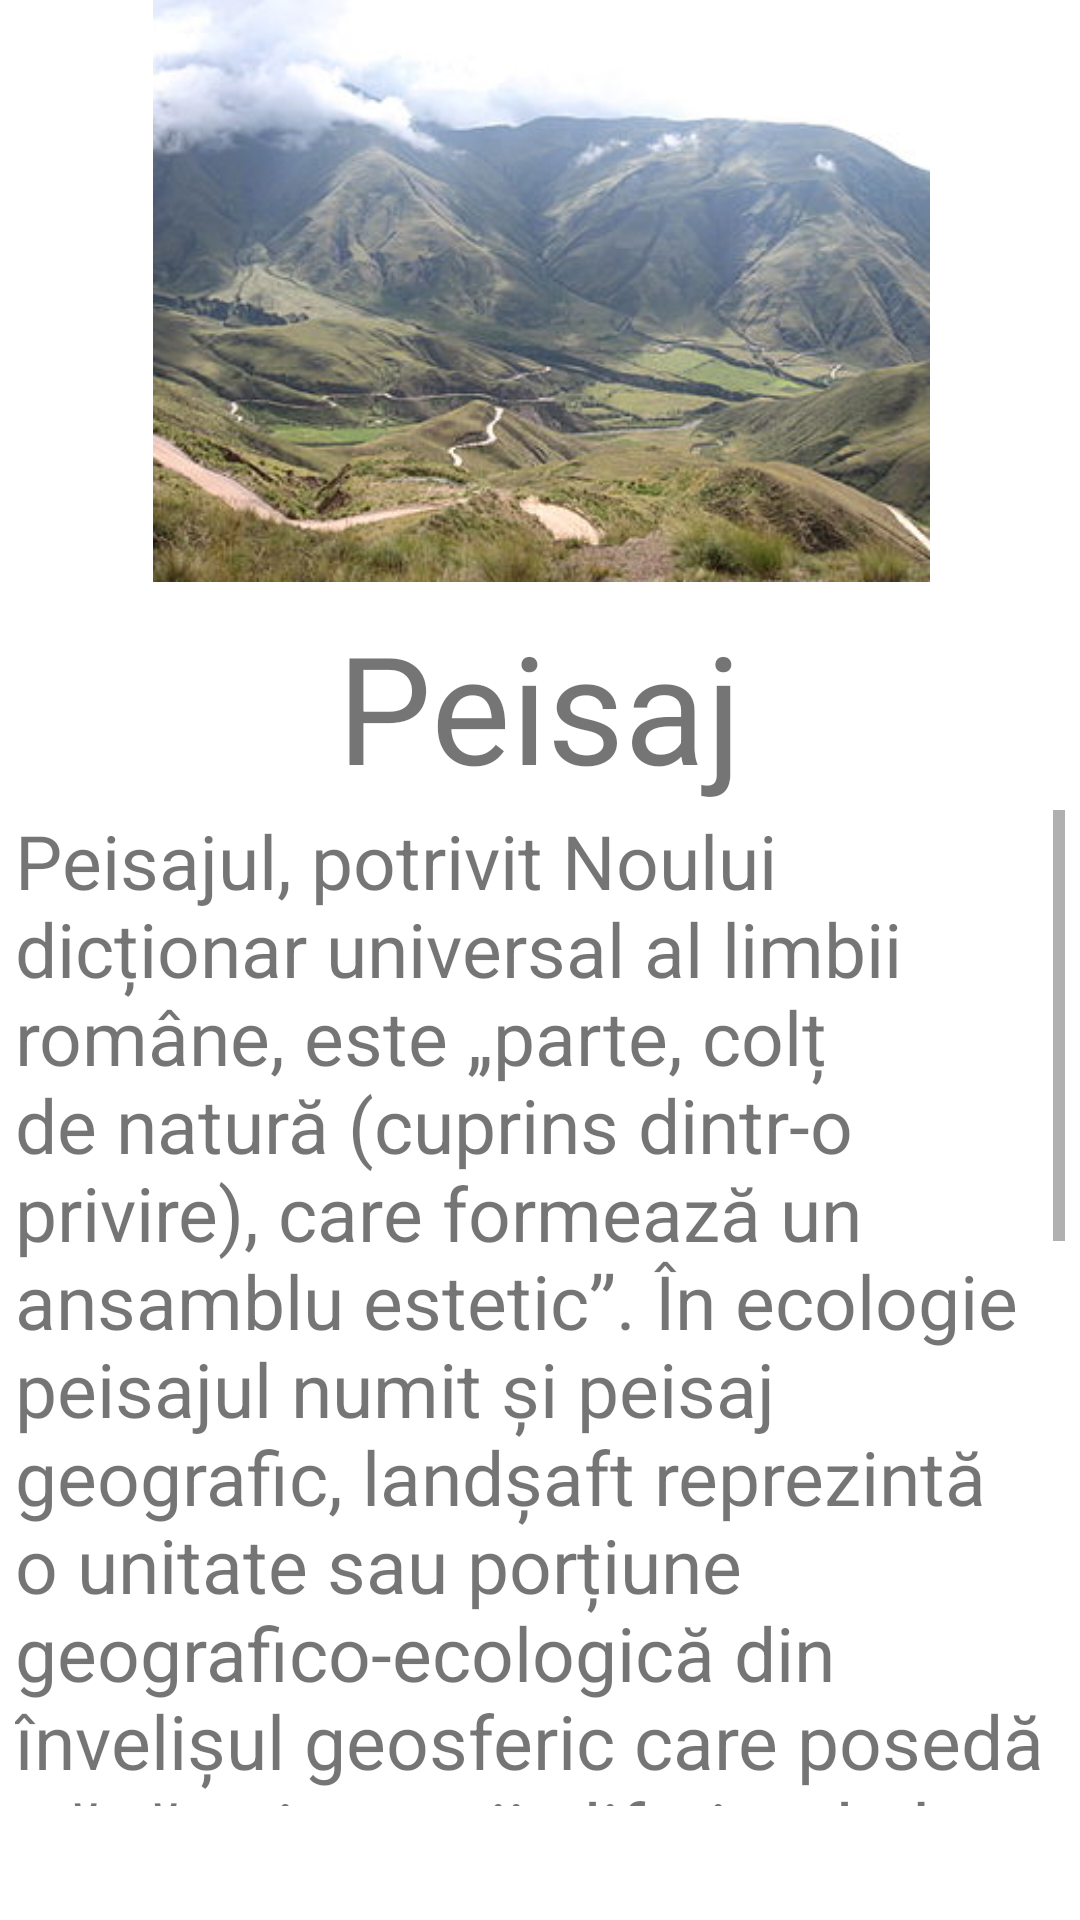

The Android layout XML behind this screen, and the referenced resources:
<!-- AndroidManifest.xml: application theme Theme.MyApp7 -->
<!-- res/layout/activity_motion_layout.xml -->
<?xml version="1.0" encoding="utf-8"?>
<androidx.constraintlayout.motion.widget.MotionLayout xmlns:android="http://schemas.android.com/apk/res/android"
    xmlns:app="http://schemas.android.com/apk/res-auto"
    xmlns:tools="http://schemas.android.com/tools"
    android:layout_width="match_parent"
    android:layout_height="match_parent"
    app:layoutDescription="@xml/activity_motion_layout_scene"
    tools:context=".Motion_Layout">

    <ImageView
        android:id="@+id/imageView"
        android:layout_width="382dp"
        android:layout_height="194dp"
        app:layout_constraintEnd_toEndOf="parent"
        app:layout_constraintStart_toStartOf="parent"
        tools:layout_editor_absoluteY="44dp"
        android:src="@drawable/peisaj" />

    <TextView
        android:id="@+id/textView"
        android:layout_width="wrap_content"
        android:layout_height="wrap_content"
        android:layout_marginTop="8dp"
        android:text="Peisaj"
        android:textSize="50dp"
        app:layout_constraintEnd_toEndOf="parent"
        app:layout_constraintStart_toStartOf="parent"
        app:layout_constraintTop_toBottomOf="@+id/imageView" />

    <ScrollView
        android:id="@+id/scrollView2"
        android:layout_width="350dp"
        android:layout_height="332dp"
        android:layout_marginTop="68dp"
        app:layout_constraintEnd_toEndOf="parent"
        app:layout_constraintStart_toStartOf="parent"
        app:layout_constraintTop_toTopOf="@+id/textView">

        <LinearLayout
            android:layout_width="match_parent"
            android:layout_height="wrap_content"
            android:orientation="vertical">

            <TextView
                android:id="@+id/textView2"
                android:layout_width="match_parent"
                android:layout_height="match_parent"
                android:text="@string/peisaj_text"
                android:textSize="25sp" />
        </LinearLayout>
    </ScrollView>
</androidx.constraintlayout.motion.widget.MotionLayout>
<!-- resources referenced by this layout -->
<resources>
  <!-- drawable peisaj: png bitmap (drawable, 171399 bytes) -->
  <string name="peisaj_text">Peisajul, potrivit Noului dicționar universal al limbii române, este „parte, colț de natură (cuprins dintr-o privire), care formează un ansamblu estetic”. În ecologie peisajul numit și peisaj geografic, landșaft reprezintă o unitate sau porțiune geografico-ecologică din învelișul geosferic care posedă trăsături proprii, diferite de la cele ale porțiunilor învecinate de care este despărțită prin limite naturale și este formată din reunirea mai multor ecosisteme locale sau regionale caracteristice, care cuprind mai multe elemente, cum sunt geomorfologia regiunii, elementele nevii și cele vii și se caracterizează printr-o anumită formă a interacțiunii dintre relief, climă, ape, soluri, vegetație, faună și activitatea omului.</string>
  <style name="Theme.MyApp7" parent="Theme.MaterialComponents.DayNight.DarkActionBar">
          
          <item name="colorPrimary">@color/purple_500</item>
          <item name="colorPrimaryVariant">@color/purple_700</item>
          <item name="colorOnPrimary">@color/white</item>
          
          <item name="colorSecondary">@color/teal_200</item>
          <item name="colorSecondaryVariant">@color/teal_700</item>
          <item name="colorOnSecondary">@color/black</item>
          
          <item name="android:statusBarColor" tools:targetApi="l">?attr/colorPrimaryVariant</item>
          
      </style>
  <!-- not gathered from this repository: default colours our renderer supplied (Android Studio template values) -->
  <color name="purple_500">#FF6200EE</color>
  <color name="purple_700">#FF3700B3</color>
  <color name="teal_200">#FF03DAC5</color>
  <color name="teal_700">#FF018786</color>
  <color name="black">#FF000000</color>
  <color name="white">#FFFFFFFF</color>
</resources>
